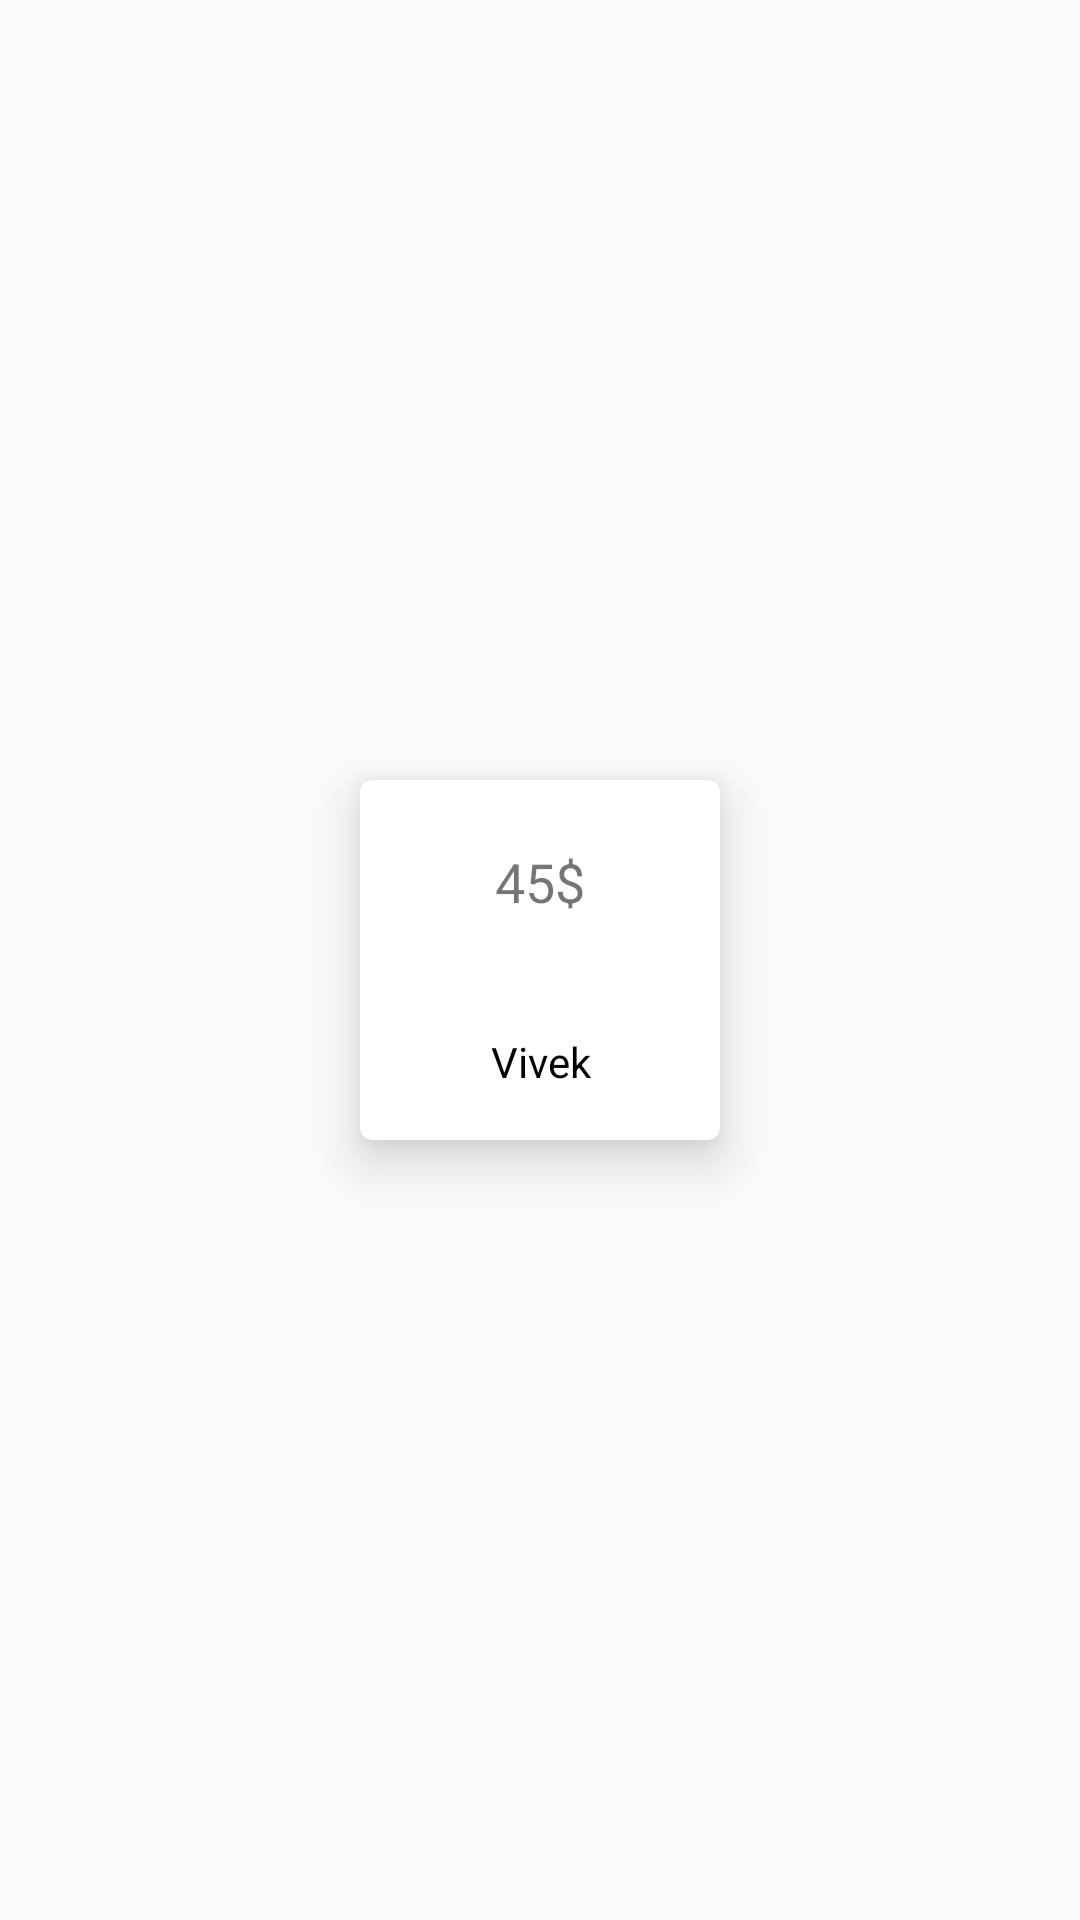

Reconstruct the res/layout file that produces this screen, plus the resources it refers to.
<!-- AndroidManifest.xml: application theme AppTheme -->
<!-- res/layout/donation_item.xml -->
<?xml version="1.0" encoding="utf-8"?>
<RelativeLayout xmlns:android="http://schemas.android.com/apk/res/android"
    xmlns:app="http://schemas.android.com/apk/res-auto"
    android:layout_width="wrap_content"
    android:layout_height="wrap_content"
    android:layout_margin="1dp">

    <androidx.cardview.widget.CardView
        android:layout_width="120dp"
        android:layout_height="120dp"
        android:layout_centerInParent="true"
        android:layout_margin="8dp"
        app:cardCornerRadius="4dp"
        app:cardElevation="10dp"
        app:cardMaxElevation="2dp">


        <LinearLayout
            android:layout_width="match_parent"
            android:layout_height="match_parent"
            android:layout_gravity="center"
            android:orientation="vertical"
            android:weightSum="3">


            
            
            
            
            
            
            

            <TextView
                android:id="@+id/donated_amount"
                android:layout_width="match_parent"
                android:layout_height="wrap_content"
                android:layout_weight="2"
                android:gravity="center"
                android:paddingLeft="4dp"
                android:paddingRight="4dp"
                android:singleLine="true"
                android:text="45$"
                android:textSize="18sp" />

            <TextView
                android:id="@+id/donor"
                android:layout_width="match_parent"
                android:layout_height="20dp"
                android:layout_below="@+id/donated_amount"
                android:layout_marginTop="5dp"
                android:layout_marginBottom="5dp"
                android:layout_weight="1"
                android:gravity="center"
                android:singleLine="true"
                android:text="Vivek"
                android:textColor="#000" />

        </LinearLayout>

    </androidx.cardview.widget.CardView>

</RelativeLayout>
<!-- resources referenced by this layout -->
<resources>
  <style name="AppTheme" parent="Theme.AppCompat.Light.DarkActionBar">
          
          <item name="colorPrimary">@color/colorPrimary</item>
          <item name="colorPrimaryDark">@color/colorPrimaryDark</item>
          <item name="colorAccent">@color/colorAccent</item>
      </style>
  <color name="colorPrimary">#008577</color>
  <color name="colorPrimaryDark">#00574B</color>
  <color name="colorAccent">#D81B60</color>
</resources>
